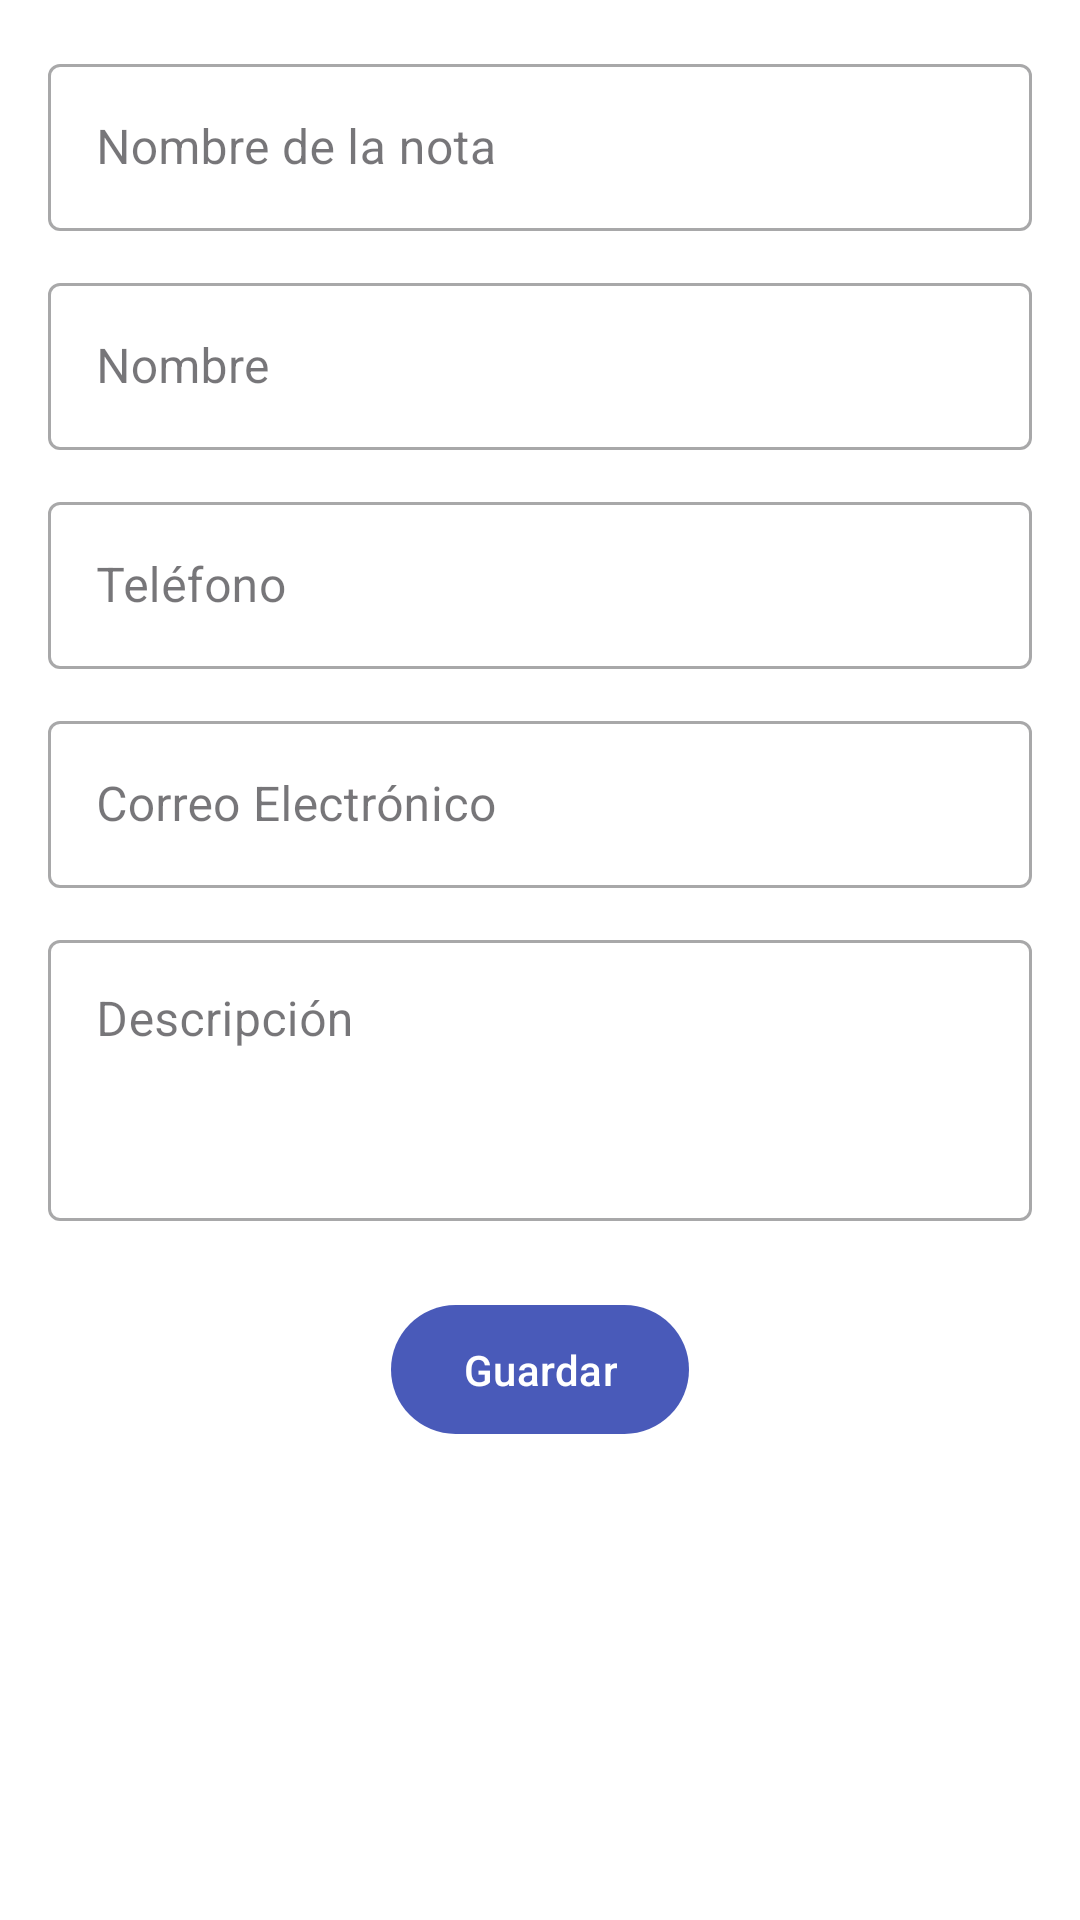

Write the Android layout XML for this screen, with the resource values it uses.
<!-- AndroidManifest.xml: application theme Theme.Agenda11 -->
<!-- res/layout/activity_edit_nota.xml -->
<?xml version="1.0" encoding="utf-8"?>
<ScrollView xmlns:android="http://schemas.android.com/apk/res/android"
    xmlns:app="http://schemas.android.com/apk/res-auto"
    android:layout_width="match_parent"
    android:layout_height="match_parent"
    android:background="?attr/colorSurface"
    android:padding="16dp">

    <LinearLayout
        android:layout_width="match_parent"
        android:layout_height="wrap_content"
        android:orientation="vertical"
        android:gravity="center_horizontal">

        
        <com.google.android.material.textfield.TextInputLayout
            android:id="@+id/layoutEditNombreNota"
            style="@style/Widget.MaterialComponents.TextInputLayout.OutlinedBox"
            android:layout_width="match_parent"
            android:layout_height="wrap_content"
            android:hint="Nombre de la nota">

            <com.google.android.material.textfield.TextInputEditText
                android:id="@+id/editNombreNota"
                android:layout_width="match_parent"
                android:layout_height="wrap_content"
                android:inputType="text" />
        </com.google.android.material.textfield.TextInputLayout>

        
        <com.google.android.material.textfield.TextInputLayout
            android:id="@+id/layoutEditNombre"
            style="@style/Widget.MaterialComponents.TextInputLayout.OutlinedBox"
            android:layout_width="match_parent"
            android:layout_height="wrap_content"
            android:layout_marginTop="12dp"
            android:hint="Nombre">

            <com.google.android.material.textfield.TextInputEditText
                android:id="@+id/editNombre"
                android:layout_width="match_parent"
                android:layout_height="wrap_content"
                android:inputType="textPersonName" />
        </com.google.android.material.textfield.TextInputLayout>

        
        <com.google.android.material.textfield.TextInputLayout
            android:id="@+id/layoutEditTelefono"
            style="@style/Widget.MaterialComponents.TextInputLayout.OutlinedBox"
            android:layout_width="match_parent"
            android:layout_height="wrap_content"
            android:layout_marginTop="12dp"
            android:hint="Teléfono">

            <com.google.android.material.textfield.TextInputEditText
                android:id="@+id/editTelefono"
                android:layout_width="match_parent"
                android:layout_height="wrap_content"
                android:inputType="number" />
        </com.google.android.material.textfield.TextInputLayout>

        
        <com.google.android.material.textfield.TextInputLayout
            android:id="@+id/layoutEditCorreoElectronico"
            style="@style/Widget.MaterialComponents.TextInputLayout.OutlinedBox"
            android:layout_width="match_parent"
            android:layout_height="wrap_content"
            android:layout_marginTop="12dp"
            android:hint="Correo Electrónico">

            <com.google.android.material.textfield.TextInputEditText
                android:id="@+id/editCorreoElectronico"
                android:layout_width="match_parent"
                android:layout_height="wrap_content"
                android:inputType="textEmailAddress" />
        </com.google.android.material.textfield.TextInputLayout>

        
        <com.google.android.material.textfield.TextInputLayout
            android:id="@+id/layoutEditDescripcion"
            style="@style/Widget.MaterialComponents.TextInputLayout.OutlinedBox"
            android:layout_width="match_parent"
            android:layout_height="wrap_content"
            android:layout_marginTop="12dp"
            android:hint="Descripción">

            <com.google.android.material.textfield.TextInputEditText
                android:id="@+id/editDescripcion"
                android:layout_width="match_parent"
                android:layout_height="wrap_content"
                android:inputType="textMultiLine"
                android:minLines="3"
                android:gravity="top" />
        </com.google.android.material.textfield.TextInputLayout>

        
        <com.google.android.material.button.MaterialButton
            android:id="@+id/btnGuardar"
            android:layout_width="wrap_content"
            android:layout_height="wrap_content"
            android:text="Guardar"
            android:layout_marginTop="24dp"
            android:paddingStart="24dp"
            android:paddingEnd="24dp"
            android:paddingTop="12dp"
            android:paddingBottom="12dp"
            app:backgroundTint="?attr/colorPrimary"
            android:textColor="?attr/colorOnPrimary" />

    </LinearLayout>
</ScrollView>
<!-- resources referenced by this layout -->
<resources>
  <style name="Theme.Agenda11" parent="Base.Theme.Agenda11" />
  <style name="Base.Theme.Agenda11" parent="Theme.Material3.DayNight.NoActionBar">
          
          <item name="colorPrimary">#F13F51B5</item>
          <item name="colorOnPrimary">@color/md_theme_onPrimary</item>
          <item name="colorPrimaryContainer">@color/md_theme_primaryContainer</item>
          <item name="colorOnPrimaryContainer">#F7434EB1</item>
          <item name="colorSecondary">@color/md_theme_secondary</item>
          <item name="colorOnSecondary">@color/md_theme_onSecondary</item>
          <item name="colorSecondaryContainer">@color/md_theme_secondaryContainer</item>
          <item name="colorOnSecondaryContainer">@color/md_theme_onSecondaryContainer</item>
          <item name="colorTertiary">@color/md_theme_tertiary</item>
          <item name="colorOnTertiary">@color/md_theme_onTertiary</item>
          <item name="colorTertiaryContainer">@color/md_theme_tertiaryContainer</item>
          <item name="colorOnTertiaryContainer">@color/md_theme_onTertiaryContainer</item>
          <item name="colorError">@color/md_theme_error</item>
          <item name="colorOnError">@color/md_theme_onError</item>
          <item name="colorErrorContainer">@color/md_theme_errorContainer</item>
          <item name="colorOnErrorContainer">@color/md_theme_onErrorContainer</item>
  
          <item name="android:colorBackground">@color/md_theme_background</item>
          <item name="colorOnBackground">@color/md_theme_onBackground</item>
          <item name="colorSurface">@color/md_theme_surface</item>
          <item name="colorOnSurface">@color/md_theme_onSurface</item>
          <item name="colorSurfaceVariant">@color/md_theme_surfaceVariant</item>
          <item name="colorOnSurfaceVariant">@color/md_theme_onSurfaceVariant</item>
          <item name="colorOutline">@color/md_theme_outline</item>
  
          
          <item name="android:statusBarColor">#CC3F51B5</item>
          
          
      </style>
  <color name="md_theme_onPrimary">#FFFFFF</color>
  <color name="md_theme_primaryContainer">#C5CAE9</color>
  <color name="md_theme_secondary">#FFC107</color>
  <color name="md_theme_onSecondary">#000000</color>
  <color name="md_theme_secondaryContainer">#FFECB3</color>
  <color name="md_theme_onSecondaryContainer">#FF8F00</color>
  <color name="md_theme_tertiary">#4CAF50</color>
  <color name="md_theme_onTertiary">#FFFFFF</color>
  <color name="md_theme_tertiaryContainer">#C8E6C9</color>
  <color name="md_theme_onTertiaryContainer">#1B5E20</color>
  <color name="md_theme_error">#B00020</color>
  <color name="md_theme_onError">#FFFFFF</color>
  <color name="md_theme_errorContainer">#FCD8DF</color>
  <color name="md_theme_onErrorContainer">#141213</color>
  <color name="md_theme_background">#F5F5F5</color>
  <color name="md_theme_onBackground">#1C1B1F</color>
  <color name="md_theme_surface">#FFFFFF</color>
  <color name="md_theme_onSurface">#1C1B1F</color>
  <color name="md_theme_surfaceVariant">#E0E0E0</color>
  <color name="md_theme_onSurfaceVariant">#49454F</color>
  <color name="md_theme_outline">#79747E</color>
</resources>
